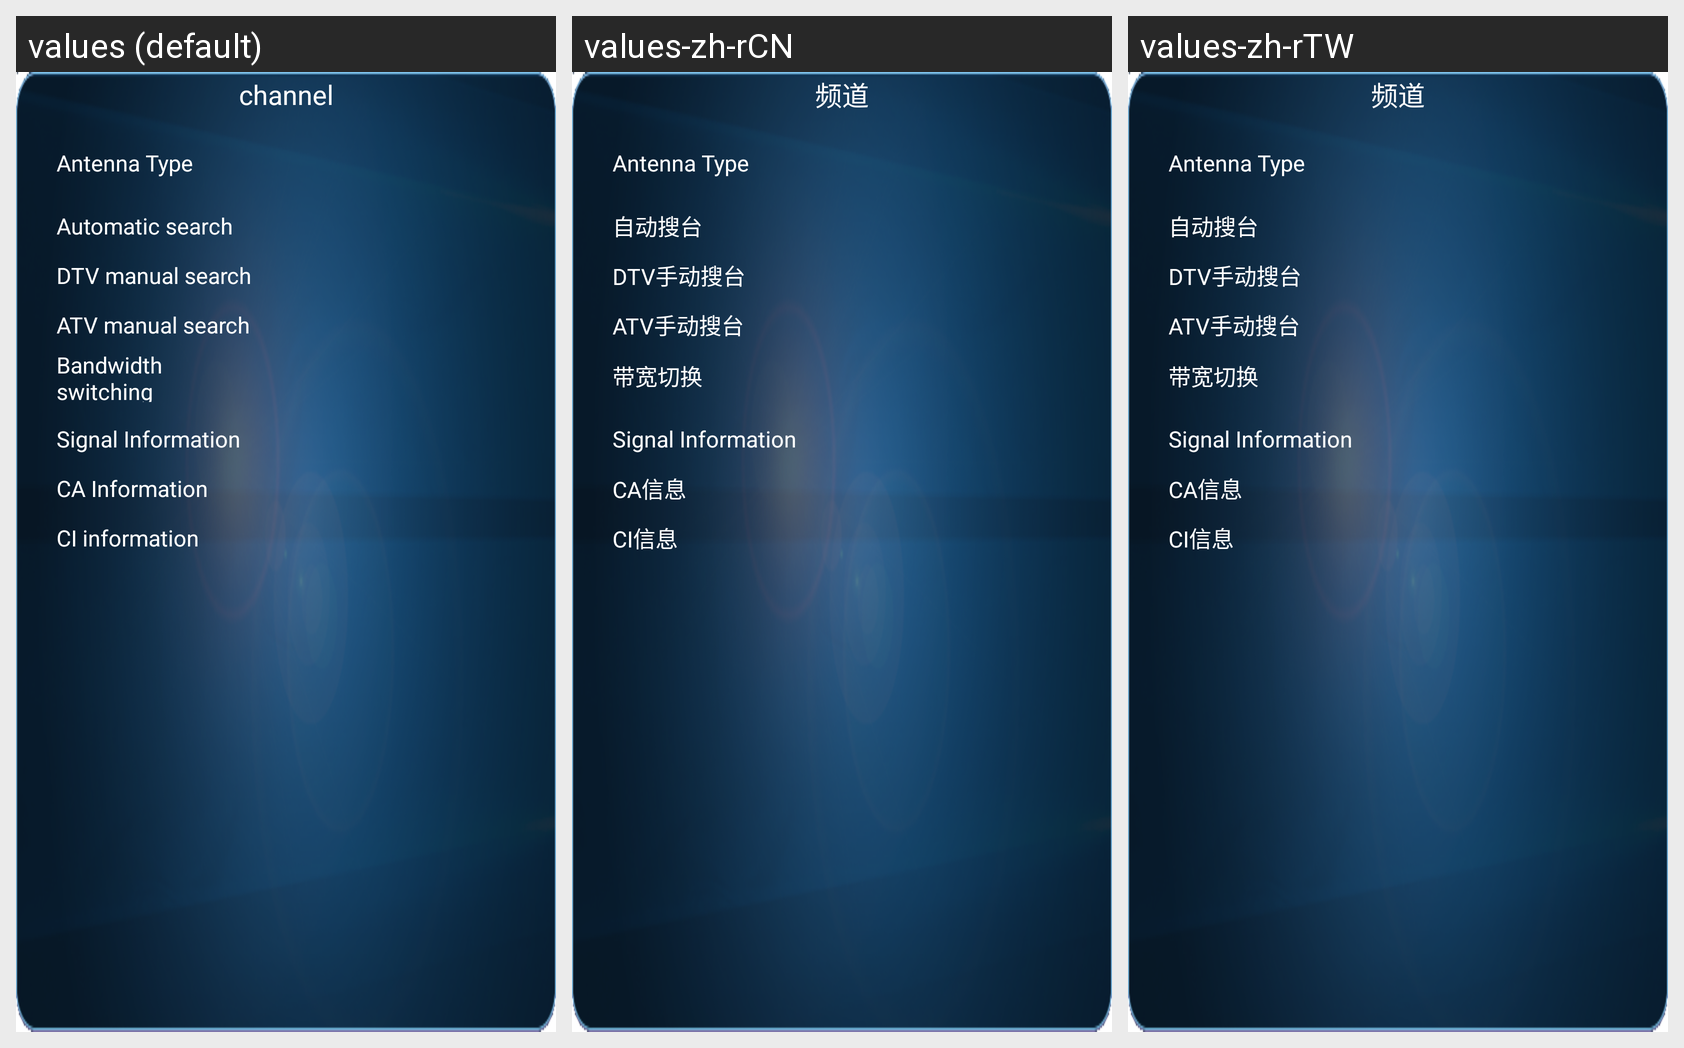

Here is an Android app screen in its default locale and in the app's own translations. Write out the translated-string differences for the strings that appear on this screen.
Android screen res/layout/channel.xml rendered under 3 locales, left to right: values (default), values-zh-rCN, values-zh-rTW. Device: Nexus 5 (rendered at 1080×1920; each locale shown at half size, 540×960, under a caption strip naming it); theme MyDialogStyle.
Strings drawn on this screen, with the default value and each locale's value (text and hints the layout hard-codes, and strings that could not be matched under every locale, appear in the picture but are not listed):

str_cha_channel
  values: channel
  values-zh-rCN: 频道
  values-zh-rTW: 频道

str_cha_antannatype
  values: Antenna Type
  values-zh-rCN: Antenna Type
  values-zh-rTW: Antenna Type

str_cha_autotuning
  values: Automatic search
  values-zh-rCN: 自动搜台
  values-zh-rTW: 自动搜台

str_cha_dtvmanualtuning
  values: DTV manual search
  values-zh-rCN: DTV手动搜台
  values-zh-rTW: DTV手动搜台

str_cha_atvmanualtuning
  values: ATV manual search
  values-zh-rCN: ATV手动搜台
  values-zh-rTW: ATV手动搜台

str_cha_bandwidth_switch
  values: Bandwidth switching
  values-zh-rCN: 带宽切换
  values-zh-rTW: 带宽切换

str_cha_signalinfo
  values: Signal Information
  values-zh-rCN: Signal Information
  values-zh-rTW: Signal Information

str_cha_cainformation
  values: CA Information
  values-zh-rCN: CA信息
  values-zh-rTW: CA信息

str_cha_ciinformation
  values: CI information
  values-zh-rCN: CI信息
  values-zh-rTW: CI信息
